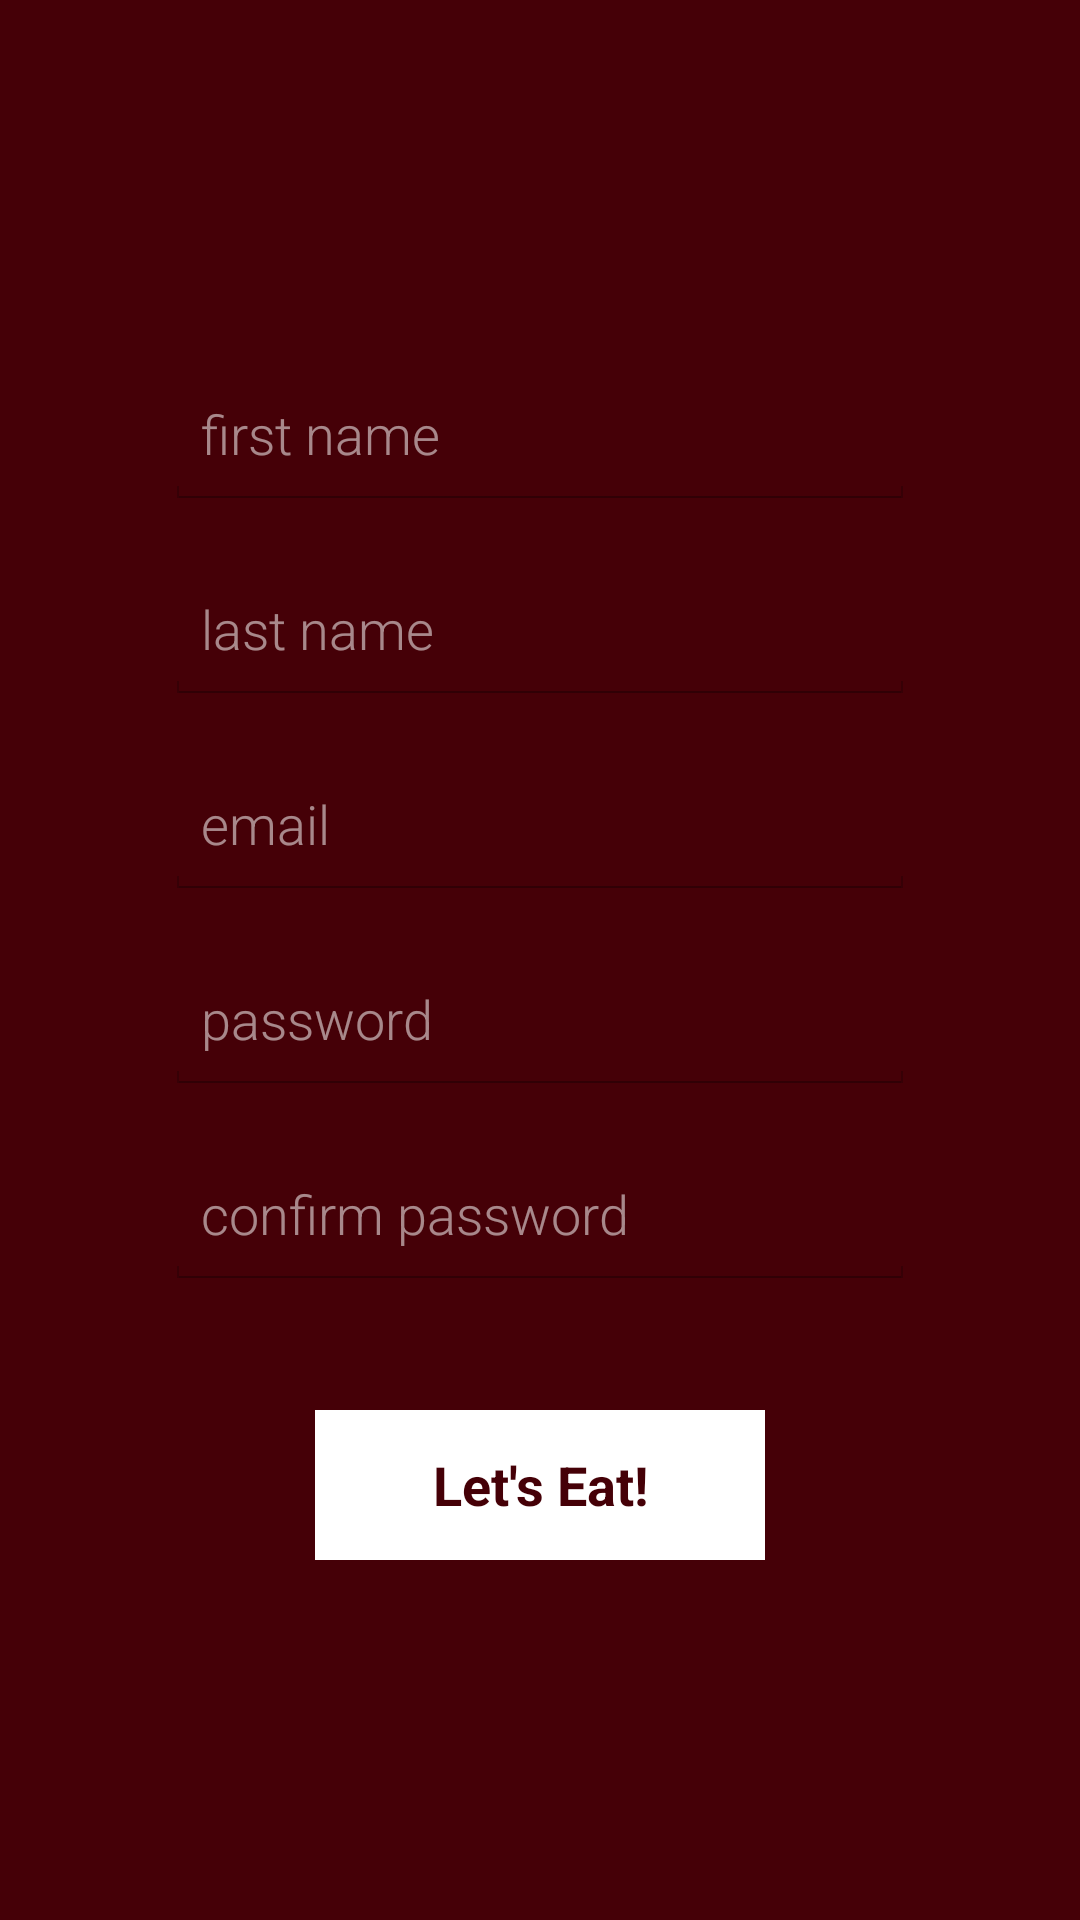

Layout XML and referenced resources for this Android screen:
<!-- AndroidManifest.xml: application theme AppTheme -->
<!-- res/layout/activity_sign_up.xml -->
<?xml version="1.0" encoding="utf-8"?>
<LinearLayout xmlns:android="http://schemas.android.com/apk/res/android"
    android:orientation="vertical"
    android:layout_width="match_parent"
    android:layout_height="match_parent"
    android:background="@color/tc_red"
    android:gravity="center">


    <LinearLayout
        android:layout_width="250dp"
        android:layout_height="wrap_content"
        android:orientation="vertical"
        android:gravity="center_horizontal">

        <EditText
            android:id="@+id/sign_up_first_name_et"
            android:layout_width="match_parent"
            android:layout_height="50dp"
            android:textColor="@color/white"
            android:textColorHint="@color/white_half_transparent"
            android:textCursorDrawable="@null"
            android:fontFamily="sans-serif-light"
            android:inputType="textNoSuggestions"
            android:hint="first name" />

        <EditText
            android:id="@+id/sign_up_last_name_et"
            android:layout_width="match_parent"
            android:layout_height="50dp"
            android:layout_marginTop="15dp"
            android:textColor="@color/white"
            android:textColorHint="@color/white_half_transparent"
            android:textCursorDrawable="@null"
            android:fontFamily="sans-serif-light"
            android:inputType="textNoSuggestions"
            android:hint="last name" />

        <EditText
            android:id="@+id/sign_up_username_et"
            android:layout_width="match_parent"
            android:layout_height="50dp"
            android:layout_marginTop="15dp"
            android:textColor="@color/white"
            android:textColorHint="@color/white_half_transparent"
            android:textCursorDrawable="@null"
            android:fontFamily="sans-serif-light"
            android:inputType="textEmailAddress"
            android:hint="email" />

        <EditText
            android:id="@+id/sign_up_password_et"
            android:layout_width="match_parent"
            android:layout_height="50dp"
            android:layout_marginTop="15dp"
            android:textColor="@color/white"
            android:textColorHint="@color/white_half_transparent"
            android:textCursorDrawable="@null"
            android:fontFamily="sans-serif-light"
            android:inputType="textPassword"
            android:hint="password" />

        <EditText
            android:id="@+id/sign_up_password_confirmation_et"
            android:layout_width="match_parent"
            android:layout_height="50dp"
            android:layout_marginTop="15dp"
            android:textColor="@color/white"
            android:textColorHint="@color/white_half_transparent"
            android:textCursorDrawable="@null"
            android:fontFamily="sans-serif-light"
            android:inputType="textPassword"
            android:hint="confirm password" />

        <Button
            android:id="@+id/sign_up_submit_button"
            android:layout_width="150dp"
            android:layout_height="50dp"
            android:layout_marginTop="40dp"
            android:background="@drawable/white_login_button"
            android:textColor="@color/tc_red"
            android:textStyle="bold"
            android:text="Let's Eat!" />

    </LinearLayout>

</LinearLayout>
<!-- resources referenced by this layout -->
<resources>
  <color name="tc_red">#450007</color>
  <color name="white">#fff</color>
  <color name="white_half_transparent">#88ffffff</color>
  <!-- drawable white_login_button (drawable) -->
  <?xml version="1.0" encoding="utf-8"?>
  <selector xmlns:android="http://schemas.android.com/apk/res/android">
      <item android:state_pressed="true" android:drawable="@color/white_half_transparent" />
      <item android:drawable="@color/white" />
  </selector>
  <style name="AppTheme" parent="AppBaseTheme">
          <item name="android:actionBarStyle">@style/ActionBarStyle</item>
      </style>
  <style name="AppBaseTheme" parent="android:Theme.Holo.Light.DarkActionBar">
          
      </style>
  <style name="ActionBarStyle" parent="@android:style/Widget.Holo.ActionBar">
          <item name="android:background">@color/tc_red</item>
          <item name="android:titleTextStyle">@style/ActionBarStyle.TitleTextStyle</item>
      </style>
  <style name="ActionBarStyle.TitleTextStyle" parent="@android:style/TextAppearance.Holo.Widget.ActionBar.Title">
          <item name="android:textColor">@color/white</item>
      </style>
</resources>
